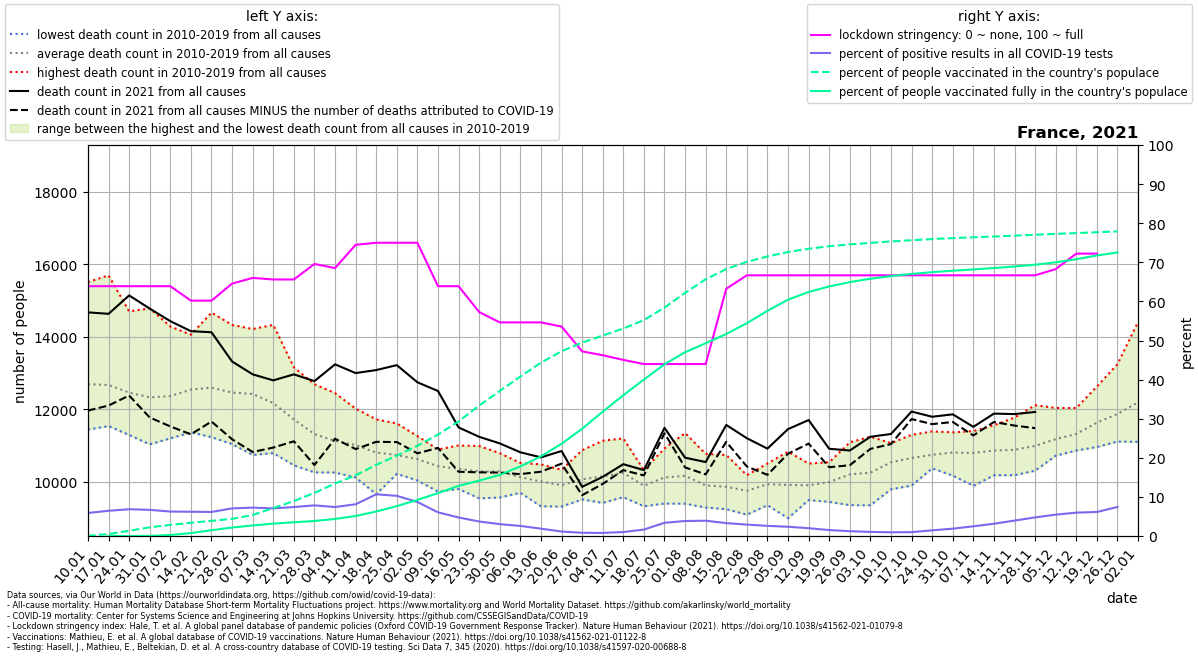

The data file committed next to this chart (first rows):
location, date, time, time_unit, deaths_2010_all_ages, deaths_2011_all_ages, deaths_2012_all_ages, deaths_2013_all_ages, deaths_2014_all_ages, deaths_2015_all_ages, deaths_2016_all_ages, deaths_2017_all_ages, deaths_2018_all_ages, deaths_2019_all_ages, deaths_2020_all_ages, deaths_2021_all_ages, new_deaths, new_cases_smoothed, new_tests_smoothed, stringency_index, people_vaccinated, people_fully_vaccinated, population, positive_test_percent
France, 2021-01-10, 1, weekly, 11761, 12437, 11771, 12273, 11437, 12804, 11944, 15509, 14154, 12814, 12737, 14673, 2713, 15808, 268225, 63.89, 55173, , 67564251, 5.894
France, 2021-01-17, 2, weekly, 11841, 11834, 11532, 12055, 11584, 13142, 12032, 15696, 13590, 13355, 13200, 14632, 2533, 18032, 279516, 63.89, 329111, 103.5, 67564251, 6.451
France, 2021-01-24, 3, weekly, 11516, 11285, 11799, 12511, 11422, 12803, 12141, 14700, 13157, 13249, 12598, 15141, 2766, 19469, 284529, 63.89, 904903, 657.9, 67564251, 6.842
France, 2021-01-31, 4, weekly, 11394, 11288, 11409, 12778, 11026, 12617, 11824, 14783, 12464, 13666, 12331, 14777, 3008, 20376, 304476, 63.89, 1495076, 25798, 67564251, 6.692
France, 2021-02-07, 5, weekly, 11343, 11534, 11629, 12529, 11193, 13281, 11734, 14282, 12132, 13927, 12541, 14430, 2908, 19922, 318709, 63.89, 1920324, 176902, 67564251, 6.251
France, 2021-02-14, 6, weekly, 11431, 11541, 12696, 12430, 11357, 13963, 11827, 13405, 12697, 14056, 12407, 14153, 2849, 19516, 314518, 60.19, 2289978, 508800, 67564251, 6.205
France, 2021-02-21, 7, weekly, 11758, 11225, 13357, 12802, 11672, 14666, 11615, 12610, 12645, 13584, 12261, 14123, 2466, 18865, 307044, 60.19, 2612041, 997248, 67564251, 6.144
France, 2021-02-28, 8, weekly, 11523, 11034, 13459, 12729, 11366, 14326, 11522, 11980, 13136, 13501, 11835, 13316, 2148, 21109, 298886, 64.55, 2963750, 1461394, 67564251, 7.063
France, 2021-03-07, 9, weekly, 10793, 10734, 13380, 13171, 11512, 13592, 12033, 11712, 14212, 13062, 12042, 12961, 2146, 21322, 293729, 66.01, 3629095, 1823993, 67564251, 7.259
France, 2021-03-14, 10, weekly, 11182, 10785, 12576, 12875, 11127, 12930, 11920, 11482, 14327, 12459, 12139, 12794, 1856, 22302, 315735, 65.61, 4834551, 2138964, 67564251, 7.064
France, 2021-03-21, 11, weekly, 11137, 10448, 12126, 12148, 11123, 12264, 12055, 11013, 13156, 11696, 12554, 12960, 1849, 27309, 369009, 65.61, 6036345, 2373997, 67564251, 7.401
France, 2021-03-28, 12, weekly, 10252, 10368, 11226, 11529, 11000, 11901, 11867, 10722, 12687, 11548, 13939, 12774, 2318, 34060, 434860, 69.58, 7443462, 2592283, 67564251, 7.832
France, 2021-04-04, 13, weekly, 10249, 10274, 11003, 11141, 10358, 11684, 11978, 10795, 12443, 11312, 16188, 13237, 2055, 37802, 510249, 68.52, 9074623, 2944561, 67564251, 7.409
France, 2021-04-11, 14, weekly, 10351, 10111, 10796, 11137, 10799, 11130, 11614, 10674, 12014, 11469, 18805, 12996, 2100, 32852, 404873, 74.47, 10495429, 3458788, 67564251, 8.114
France, 2021-04-18, 15, weekly, 10380, 9650, 10715, 11148, 10236, 11239, 11231, 10664, 11716, 11018, 17563, 13079, 1983, 38583, 361974, 75.0, 12288229, 4230252, 67564251, 10.66
France, 2021-04-25, 16, weekly, 10211, 10361, 10768, 10600, 10253, 10884, 10694, 10675, 11603, 11283, 15396, 13215, 2125, 31589, 307443, 75.0, 13890882, 5161869, 67564251, 10.27
France, 2021-05-02, 17, weekly, 10073, 10030, 10703, 10380, 10375, 10790, 10725, 11027, 10788, 11257, 12821, 12741, 1962, 26025, 299210, 75.0, 15587762, 6230186, 67564251, 8.698
France, 2021-05-09, 18, weekly, 9721, 10142, 10303, 10121, 10068, 10593, 10831, 10881, 10696, 10884, 11260, 12501, 1573, 19501, 322114, 63.89, 17523750, 7418110, 67564251, 6.054
France, 2021-05-16, 19, weekly, 9795, 9857, 10462, 9925, 10250, 10480, 10697, 10691, 10332, 10996, 11030, 11494, 1224, 15720, 331412, 63.89, 19792918, 8653896, 67564251, 4.743
France, 2021-05-23, 20, weekly, 10428, 9535, 9910, 10123, 10132, 10110, 10542, 10635, 10399, 10980, 10755, 11235, 981.0, 12392, 334756, 57.28, 22536205, 9577952, 67564251, 3.702
France, 2021-05-30, 21, weekly, 10227, 9559, 10195, 9920, 10205, 10026, 10461, 10604, 10781, 10783, 11116, 11053, 806.0, 9126, 300433, 54.63, 25052887, 10545433, 67564251, 3.038
France, 2021-06-06, 22, weekly, 10267, 9690, 9985, 10183, 9742, 10137, 10043, 10145, 10512, 10491, 10434, 10807, 603.0, 8058, 312835, 54.63, 27552508, 12022090, 67564251, 2.576
France, 2021-06-13, 23, weekly, 9576, 9348, 9315, 10475, 10247, 10416, 10291, 9851, 10138, 10342, 10392, 10667, 396.0, 5385, 286818, 54.63, 29953168, 13767494, 67564251, 1.877
France, 2021-06-20, 24, weekly, 9308, 9671, 9648, 9848, 10061, 10172, 9904, 10091, 9978, 10321, 10360, 10842, 348.0, 3023, 264503, 53.57, 31914245, 15929700, 67564251, 1.143
France, 2021-06-27, 25, weekly, 10016, 9505, 9823, 9809, 9626, 9862, 10404, 10864, 10203, 10494, 10427, 9853, 231.0, 2059, 249591, 47.22, 33421128, 18531954, 67564251, 0.8249
France, 2021-07-04, 26, weekly, 10328, 10004, 10169, 9410, 9574, 10160, 10073, 9677, 10894, 11127, 11111, 10129, 195.0, 2028, 257801, 46.23, 34633147, 21478326, 67564251, 0.7868
France, 2021-07-11, 27, weekly, 9867, 9656, 9567, 9837, 9712, 11190, 10440, 10584, 10777, 10742, 10020, 10479, 165.0, 3025, 298821, 45.04, 35850779, 24321813, 67564251, 1.012
France, 2021-07-18, 28, weekly, 9402, 9433, 9317, 10126, 9466, 10315, 10156, 10109, 10255, 10258, 10316, 10316, 147.0, 5346, 325429, 43.98, 37309645, 27033867, 67564251, 1.643
France, 2021-07-25, 29, weekly, 9391, 9405, 9747, 10042, 10306, 10181, 10914, 10289, 10509, 10330, 10129, 11483, 151.0, 13791, 408128, 43.98, 39465457, 29668026, 67564251, 3.379
France, 2021-08-01, 30, weekly, 9387, 9521, 10337, 10242, 9907, 9911, 9838, 10172, 10923, 11339, 10542, 10658, 269.0, 20489, 534204, 43.98, 42016003, 31753999, 67564251, 3.835
France, 2021-08-08, 31, weekly, 9282, 9940, 9537, 9586, 9784, 9698, 9807, 10405, 10765, 10108, 10866, 10538, 340.0, 22243, 568754, 43.98, 44364340, 33310273, 67564251, 3.911
France, 2021-08-15, 32, weekly, 9365, 9265, 9631, 9237, 9759, 10478, 9820, 9918, 10731, 10346, 10748, 11563, 467.0, 23337, 707592, 63.23, 46128766, 34910493, 67564251, 3.298
France, 2021-08-22, 33, weekly, 9551, 9536, 9831, 9329, 9084, 9935, 10176, 10083, 9930, 9991, 11767, 11196, 781.0, 22784, 780106, 66.67, 47377085, 36778863, 67564251, 2.921
France, 2021-08-29, 34, weekly, 9494, 9346, 9653, 9444, 9834, 9851, 10497, 10394, 10388, 10350, 10490, 10909, 724.0, 18921, 729523, 66.67, 48311032, 38907920, 67564251, 2.594
France, 2021-09-05, 35, weekly, 9512, 9373, 8986, 9523, 10242, 10094, 10053, 10300, 10140, 10824, 10503, 11448, 679.0, 15348, 649972, 66.67, 49070739, 40842554, 67564251, 2.361
France, 2021-09-12, 36, weekly, 9608, 9488, 9628, 9717, 10119, 9829, 10195, 9776, 10497, 10095, 10623, 11698, 651.0, 11551, 576492, 66.67, 49627812, 42164516, 67564251, 2.004
France, 2021-09-19, 37, weekly, 9662, 9509, 9628, 9437, 9828, 10157, 10192, 10368, 10532, 10532, 11199, 10904, 509.0, 8390, 553858, 66.67, 50070371, 43121557, 67564251, 1.515
France, 2021-09-26, 38, weekly, 9910, 9347, 9700, 9823, 10130, 10320, 10259, 11081, 10520, 10893, 11781, 10857, 407.0, 6293, 513061, 66.67, 50387204, 43870557, 67564251, 1.227
France, 2021-10-03, 39, weekly, 10250, 9344, 9910, 10254, 9544, 10408, 10498, 11239, 10453, 10544, 10868, 11236, 334.0, 5098, 484742, 66.67, 50642109, 44455421, 67564251, 1.052
France, 2021-10-10, 40, weekly, 10464, 9785, 10516, 10061, 10107, 10758, 10669, 10974, 11061, 10910, 11856, 11313, 279.0, 4333, 456967, 66.67, 50891853, 44907553, 67564251, 0.9482
France, 2021-10-17, 41, weekly, 10089, 10100, 10339, 9887, 10343, 11100, 11289, 11099, 11134, 11117, 11841, 11933, 208.0, 4386, 444320, 66.67, 51111366, 45282556, 67564251, 0.9872
France, 2021-10-24, 42, weekly, 10406, 10480, 10500, 10578, 10364, 10906, 11384, 10839, 10780, 11148, 12167, 11789, 204.0, 4960, 342453, 66.67, 51307711, 45587444, 67564251, 1.448
France, 2021-10-31, 43, weekly, 10611, 10715, 10320, 10427, 10163, 11293, 11360, 10946, 10999, 11188, 13689, 11856, 211.0, 5541, 295280, 66.67, 51476832, 45844333, 67564251, 1.877
France, 2021-11-07, 44, weekly, 10506, 10366, 10720, 9879, 10551, 11121, 11158, 11003, 11194, 11392, 14613, 11510, 238.0, 6279, 253937, 66.67, 51615752, 46059048, 67564251, 2.473
France, 2021-11-14, 45, weekly, 10182, 10190, 10916, 10173, 10643, 10762, 11332, 11314, 11484, 11554, 15609, 11876, 232.0, 8969, 285717, 66.67, 51753561, 46307097, 67564251, 3.139
France, 2021-11-21, 46, weekly, 10209, 10423, 10730, 10176, 10711, 10395, 11689, 11411, 11249, 11767, 15467, 11863, 318.0, 14100, 358053, 66.67, 51895137, 46572159, 67564251, 3.938
France, 2021-11-28, 47, weekly, 10299, 10431, 10476, 10553, 10978, 10489, 11426, 11631, 11459, 12109, 14993, 11921, 447.0, 23751, 499233, 66.67, 52057439, 46875261, 67564251, 4.758
France, 2021-12-05, 48, weekly, 10745, 10715, 10719, 11062, 10713, 10952, 11402, 11771, 11595, 12032, 14697, , 642.0, 36483, 669008, 68.26, 52202878, 47289009, 67564251, 5.453
France, 2021-12-12, 49, weekly, 10868, 10856, 11081, 10974, 10996, 11125, 11935, 12031, 11324, 11944, 14533, , 899.0, 46688, 781045, 72.22, 52338150, 47823012, 67564251, 5.978
France, 2021-12-19, 50, weekly, 11170, 10953, 11539, 11184, 11605, 11185, 12273, 12623, 11501, 12228, 14504, , 1062, 50660, 825174, 72.22, 52490311, 48476120, 67564251, 6.139
France, 2021-12-26, 51, weekly, 11593, 11266, 11409, 11104, 11751, 11207, 13241, 12704, 12021, 12353, 14106, , 1149, 62106, 836794, , 52636110, 48990996, 67564251, 7.422
France, 2022-01-02, 52, weekly, 12180, 11625, 11715, 11536, 11744, 11096, 14411, 13483, 11954, 12149, 13801, , , , , , , , , 
